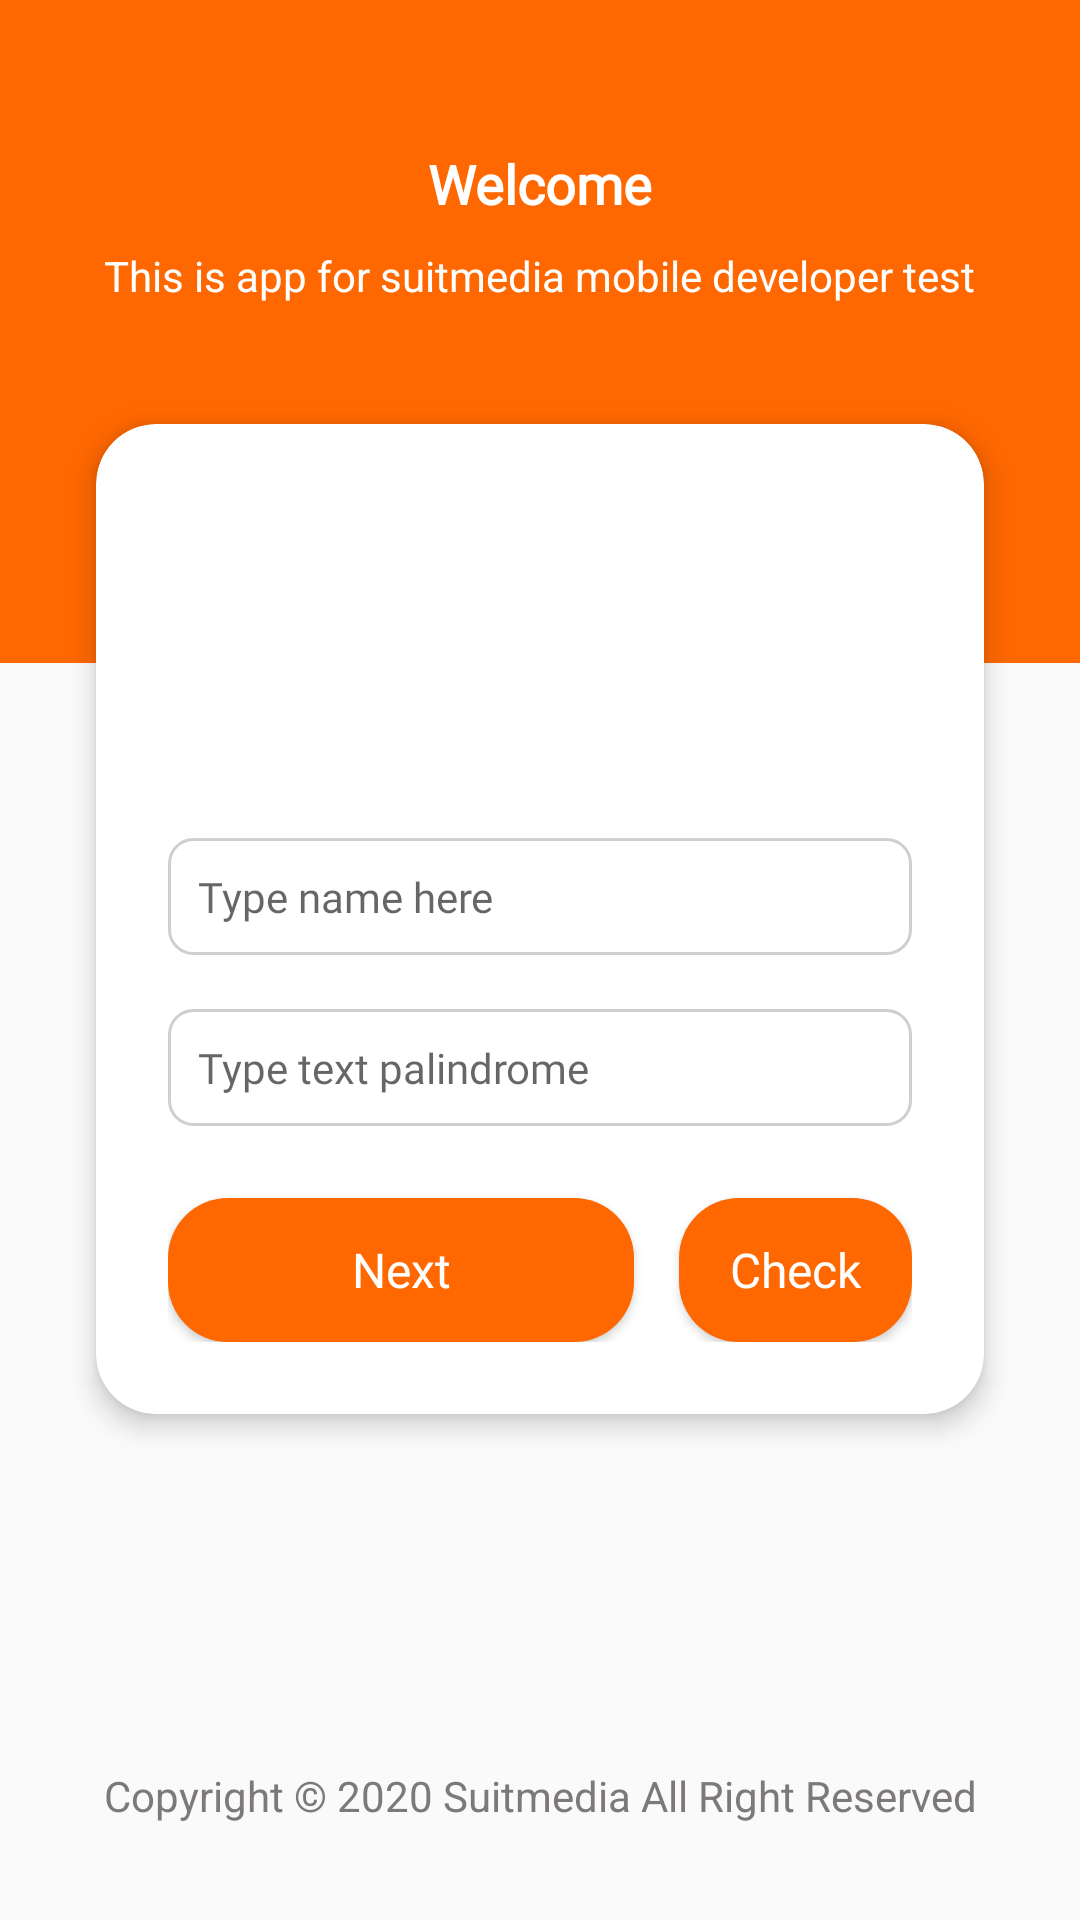

Here is an Android app screen rendered from its layout file. Give the layout XML and the strings, colors and styles it references.
<!-- AndroidManifest.xml: application theme Theme.SuitmediaAndroidDeveloperTest -->
<!-- res/layout/activity_login.xml -->
<?xml version="1.0" encoding="utf-8"?>
<androidx.constraintlayout.widget.ConstraintLayout xmlns:android="http://schemas.android.com/apk/res/android"
    xmlns:app="http://schemas.android.com/apk/res-auto"
    xmlns:tools="http://schemas.android.com/tools"
    android:layout_width="match_parent"
    android:layout_height="match_parent"
    tools:context=".LoginActivity">

    <View
        android:id="@+id/view"
        android:layout_width="match_parent"
        android:layout_height="221dp"
        android:background="@color/orange_suitmedia"
        app:layout_constraintEnd_toEndOf="parent"
        app:layout_constraintStart_toStartOf="parent"
        app:layout_constraintTop_toTopOf="parent" />

    <TextView
        android:id="@+id/textView3"
        android:layout_width="wrap_content"
        android:layout_height="wrap_content"
        android:layout_marginTop="49dp"
        android:fontFamily="@font/roboto_regular"
        android:text="Welcome"
        android:textColor="@color/white"
        android:textSize="18dp"
        android:textStyle="bold"
        app:layout_constraintEnd_toEndOf="parent"
        app:layout_constraintStart_toStartOf="parent"
        app:layout_constraintTop_toTopOf="parent" />

    <TextView
        android:id="@+id/textView4"
        android:layout_width="wrap_content"
        android:layout_height="wrap_content"
        android:layout_marginTop="9dp"
        android:text="This is app for suitmedia mobile developer test"
        android:textColor="@color/white"
        app:layout_constraintEnd_toEndOf="parent"
        app:layout_constraintStart_toStartOf="parent"
        app:layout_constraintTop_toBottomOf="@+id/textView3" />

    <androidx.cardview.widget.CardView
        android:layout_width="match_parent"
        android:layout_height="wrap_content"
        android:layout_marginHorizontal="32dp"
        android:layout_marginTop="-80dp"
        app:cardCornerRadius="20dp"
        app:cardElevation="5dp"
        app:layout_constraintEnd_toEndOf="parent"
        app:layout_constraintStart_toStartOf="parent"
        app:layout_constraintTop_toBottomOf="@+id/view">


        <LinearLayout
            android:layout_width="match_parent"
            android:layout_height="match_parent"
            android:orientation="vertical"
            android:padding="24dp">

            <ImageView
                android:id="@+id/ivProfil"
                android:layout_width="90dp"
                android:layout_height="90dp"
                android:layout_gravity="center_horizontal"
                android:src="@drawable/ic_picture_empty" />

            <EditText
                android:id="@+id/etName"
                style="@style/EditText.RobotoNormal14sp"
                android:layout_width="match_parent"
                android:layout_height="wrap_content"
                android:layout_marginTop="24dp"
                android:background="@drawable/shape_rectangle_outline_grey"
                android:hint="Type name here"
                android:padding="10dp" />

            <EditText
                android:id="@+id/etPalindrome"
                style="@style/EditText.RobotoNormal14sp"
                android:layout_width="match_parent"
                android:layout_height="wrap_content"
                android:layout_marginTop="18dp"
                android:background="@drawable/shape_rectangle_outline_grey"
                android:hint="Type text palindrome"
                android:padding="10dp" />

            <LinearLayout
                android:layout_width="match_parent"
                android:layout_height="wrap_content">

                <Button
                    android:id="@+id/btnNext"
                    style="@style/Button.Primary"
                    android:layout_width="0dp"
                    android:layout_height="wrap_content"
                    android:layout_marginTop="24dp"
                    android:layout_weight="2"
                    android:text="Next" />

                <Button
                    android:id="@+id/btnCheck"
                    style="@style/Button.Primary"
                    android:layout_width="0dp"
                    android:layout_height="wrap_content"
                    android:layout_marginStart="15dp"
                    android:layout_marginTop="24dp"
                    android:layout_weight="1"
                    android:text="Check" />

            </LinearLayout>

        </LinearLayout>

    </androidx.cardview.widget.CardView>

    <TextView
        android:layout_width="wrap_content"
        android:layout_height="wrap_content"
        android:layout_marginBottom="32dp"
        android:text="Copyright © 2020 Suitmedia All Right Reserved"
        android:textColor="@color/text_copyright_suitmedia"
        app:layout_constraintBottom_toBottomOf="parent"
        app:layout_constraintEnd_toEndOf="parent"
        app:layout_constraintStart_toStartOf="parent" />

</androidx.constraintlayout.widget.ConstraintLayout>
<!-- resources referenced by this layout -->
<resources>
  <color name="orange_suitmedia">#FF6700</color>
  <color name="text_copyright_suitmedia">#7D7979</color>
  <color name="white">#FFFFFFFF</color>
  <!-- drawable shape_rectangle_outline_grey (drawable) -->
  <?xml version="1.0" encoding="utf-8"?>
  <shape xmlns:android="http://schemas.android.com/apk/res/android"
      android:shape="rectangle">
  
      <corners android:radius="8dp"/>
      <stroke android:color="@color/outline_grey_suitmedia"
          android:width="1dp"/>
  
  </shape>
  <style name="Button.Primary">
          <item name="android:fontFamily">@font/roboto_regular</item>
          <item name="android:textColor">@color/white</item>
          <item name="android:textSize">16sp</item>
          <item name="android:textAllCaps">false</item>
          <item name="android:background">@drawable/shape_rectangle_orange</item>
      </style>
  <style name="EditText.RobotoNormal14sp">
          <item name="android:fontFamily">@font/roboto_regular</item>
          <item name="android:textColor">@color/text_grey_suitmedia</item>
          <item name="android:textSize">14sp</item>
      </style>
  <style name="Theme.SuitmediaAndroidDeveloperTest" parent="Theme.AppCompat.Light.NoActionBar">
          
          <item name="colorPrimary">@color/purple_500</item>
          <item name="colorPrimaryVariant">@color/purple_700</item>
          <item name="colorOnPrimary">@color/white</item>
          
      </style>
  <color name="outline_grey_suitmedia">#D0CFCF</color>
  <!-- drawable shape_rectangle_orange (drawable) -->
  <?xml version="1.0" encoding="utf-8"?>
  <shape xmlns:android="http://schemas.android.com/apk/res/android"
      android:shape="rectangle">
  
      <corners android:radius="20dp"/>
      <solid android:color="@color/orange_suitmedia"/>
  
  </shape>
  <color name="text_grey_suitmedia">#525252</color>
  <color name="purple_500">#FF6200EE</color>
  <color name="purple_700">#FF3700B3</color>
</resources>
